Run: headless pygame with SDL's dummy video driver; simulated clock (each Clock.tick advances the game by its frame time, no real sleeping); random seed 0; keys injected as events and as key.get_pressed() state; mouse plan: one left click at the window centre at the start of phase 2, then a move to the lower-right quarter at the start of phase 3.
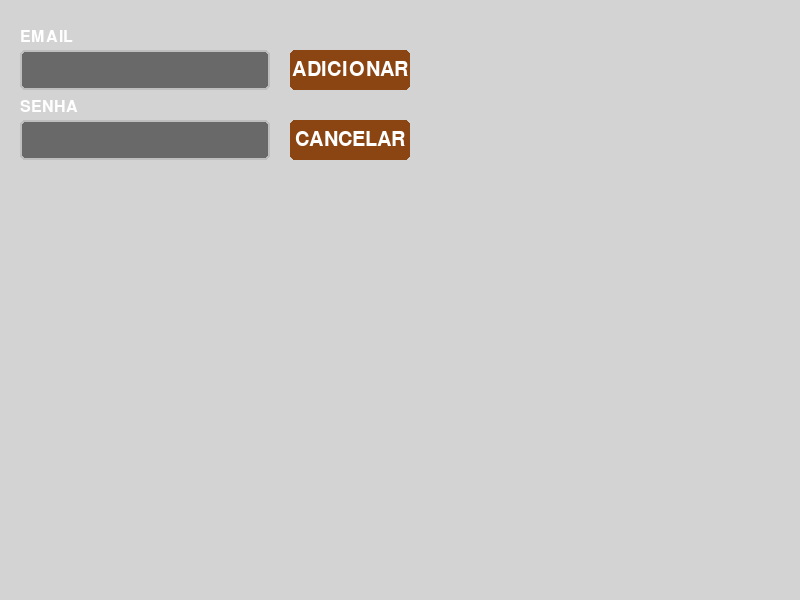
Frame 1 of 4 · flips 1–60 · no input
Frame 2 of 4 · flips 61–180 · clicked the window centre · tapped SPACE, RETURN · held RIGHT (→), D · screen unchanged from frame 1, image omitted
Frame 3 of 4 · flips 181–300 · moved the mouse to the lower-right quarter · held DOWN (↓), S · screen unchanged from frame 2, image omitted
Frame 4 of 4 · flips 301–420 · held LEFT (←), A, UP (↑), W · screen unchanged from frame 3, image omitted

The pygame program that drew these frames:

import pygame

# Fontes locais
FONTE_PADRAO = pygame.font.Font(None, 30)
FONTE_PEQUENA = pygame.font.Font(None, 24)

# Desenha texto centralizado
def desenhar_texto_centralizado(tela, texto, fonte, cor, rect):
    surf = fonte.render(texto, True, cor)
    texto_rect = surf.get_rect(center=rect.center)
    tela.blit(surf, texto_rect)

# Cria caixas de texto
def criar_caixa_texto(x, y, largura, altura, texto_inicial="", texto_label=""):
    rect = pygame.Rect(x, y, largura, altura)
    return {"rect": rect, "texto": texto_inicial, "label": texto_label, "ativo": False}

# Desenha caixa de texto com label
def desenhar_caixa_texto(tela, caixa):
    cor_fundo = pygame.Color("dimgray")
    cor_borda = pygame.Color("dodgerblue") if caixa["ativo"] else pygame.Color("gray")
    cor_texto = pygame.Color("white")

    # Fundo e borda
    pygame.draw.rect(tela, cor_fundo, caixa["rect"], 0, border_radius=5)
    pygame.draw.rect(tela, cor_borda, caixa["rect"], 2, border_radius=5)

    # Label
    if caixa.get("label"):
        label_surf = FONTE_PEQUENA.render(caixa["label"], True, cor_texto)
        tela.blit(label_surf, (caixa["rect"].x, caixa["rect"].y - label_surf.get_height() - 5))

    # Texto digitado
    texto_surf = FONTE_PADRAO.render(caixa["texto"], True, cor_texto)
    tela.blit(
        texto_surf,
        (
            caixa["rect"].x + 5,
            caixa["rect"].y + (caixa["rect"].height - texto_surf.get_height()) // 2
        )
    )

# Cria botão simples
def criar_botao(texto, x, y, largura, altura):
    rect = pygame.Rect(x, y, largura, altura)
    return {"rect": rect, "texto": texto}

# Desenha botão com texto centrado
def desenhar_botao(tela, botao):
    cor_btn = pygame.Color("saddlebrown")
    cor_txt = pygame.Color("white")
    pygame.draw.rect(tela, cor_btn, botao["rect"], 0, border_radius=5)
    desenhar_texto_centralizado(tela, botao["texto"], FONTE_PADRAO, cor_txt, botao["rect"])
    return botao["rect"]

# Função principal para adicionar aluno
def abrir_tela_adicionar_aluno(tela_principal):
    largura, altura = 800, 600
    tela = pygame.Surface((largura, altura))
    pygame.display.set_caption("Adicionar Aluno")

    # Caixas de input
    caixa_email = criar_caixa_texto(20, 50, 250, 40, texto_label="EMAIL")
    caixa_senha = criar_caixa_texto(20, 120, 250, 40, texto_label="SENHA")
    caixas = [caixa_email, caixa_senha]

    # Botões
    rect_add = criar_botao("ADICIONAR", 290, 50, 120, 40)
    rect_cancel = criar_botao("CANCELAR", 290, 120, 120, 40)
    botoes = [rect_add, rect_cancel]

    rodando = True
    retorno = "cancelar"

    while rodando:
        # Desenho de fundo
        tela.fill(pygame.Color("lightgray"))

        # Desenha caixas e botões
        for caixa in caixas:
            desenhar_caixa_texto(tela, caixa)
        for botao in botoes:
            desenhar_botao(tela, botao)

        # Exibe na tela principal
        tela_principal.blit(tela, (0, 0))
        pygame.display.flip()

        # Eventos
        for evento in pygame.event.get():
            if evento.type == pygame.QUIT:
                rodando = False
                retorno = "fechar_janela"

            if evento.type == pygame.MOUSEBUTTONDOWN:
                pos = pygame.mouse.get_pos()
                # Ativa caixas conforme clique
                for caixa in caixas:
                    caixa["ativo"] = caixa["rect"].collidepoint(pos)
                # Botões
                if botoes[0]["rect"].collidepoint(pos):
                    email = caixa_email["texto"]
                    senha = caixa_senha["texto"]
                    print(f"Adicionar Aluno - Email: {email}, Senha: {senha}")
                    retorno = "adicionar_aluno"
                    rodando = False
                elif botoes[1]["rect"].collidepoint(pos):
                    retorno = "cancelar"
                    rodando = False

            if evento.type == pygame.KEYDOWN:
                for caixa in caixas:
                    if caixa["ativo"]:
                        if evento.key == pygame.K_BACKSPACE:
                            caixa["texto"] = caixa["texto"][:-1]
                        elif evento.key != pygame.K_RETURN:
                            caixa["texto"] += evento.unicode

    return retorno

if __name__ == '__main__':
    pygame.init()
    tela_teste = pygame.display.set_mode((800, 600))
    resultado = abrir_tela_adicionar_aluno(tela_teste)
    print(f"Resultado: {resultado}")
    pygame.quit()
